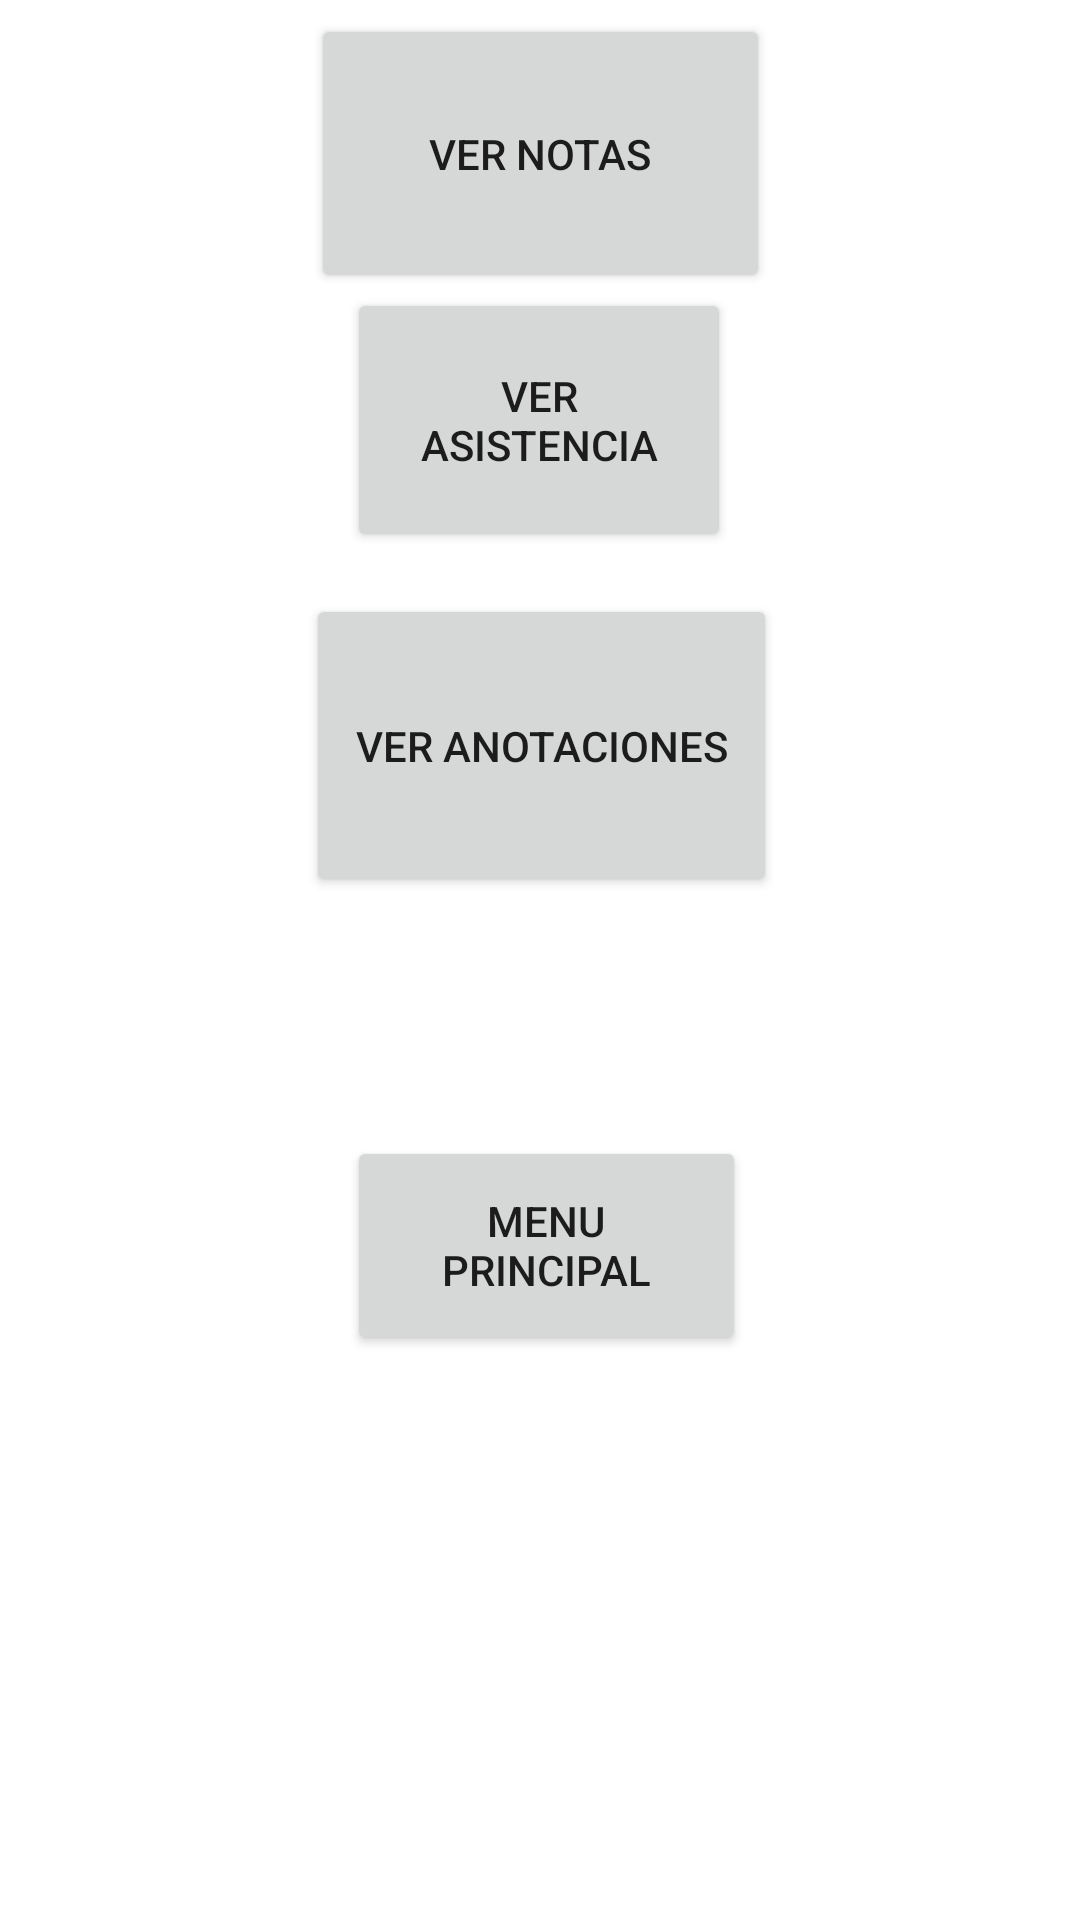

The Android layout XML behind this screen, and the referenced resources:
<!-- AndroidManifest.xml: application theme Theme.ProyectoDAA -->
<!-- res/layout/activity_interfaz_alumno.xml -->
<?xml version="1.0" encoding="utf-8"?>
<androidx.constraintlayout.widget.ConstraintLayout xmlns:android="http://schemas.android.com/apk/res/android"
    xmlns:app="http://schemas.android.com/apk/res-auto"
    xmlns:tools="http://schemas.android.com/tools"
    android:layout_width="match_parent"
    android:layout_height="match_parent"
    tools:context=".interfazAlumno">

    <Button
        android:id="@+id/b3.1"
        android:layout_width="153dp"
        android:layout_height="93dp"
        android:layout_marginStart="129dp"
        android:layout_marginTop="50dp"
        android:layout_marginEnd="129dp"
        android:layout_marginBottom="588dp"
        android:text="@string/ver_notas"
        app:layout_constraintBottom_toBottomOf="parent"
        app:layout_constraintEnd_toEndOf="parent"
        app:layout_constraintStart_toStartOf="parent"
        app:layout_constraintTop_toTopOf="parent" />

    <Button
        android:id="@+id/b3.2"
        android:layout_width="128dp"
        android:layout_height="88dp"
        android:layout_marginStart="141dp"
        android:layout_marginTop="21dp"
        android:layout_marginEnd="142dp"
        android:layout_marginBottom="479dp"
        android:text="@string/ver_asistencia"
        app:layout_constraintBottom_toBottomOf="parent"
        app:layout_constraintEnd_toEndOf="parent"
        app:layout_constraintStart_toStartOf="parent"
        app:layout_constraintTop_toBottomOf="@+id/b3.1" />

    <Button
        android:id="@+id/b3.3"
        android:layout_width="157dp"
        android:layout_height="101dp"
        android:layout_marginStart="128dp"
        android:layout_marginTop="25dp"
        android:layout_marginEnd="127dp"
        android:layout_marginBottom="352dp"
        android:text="@string/ver_anotaciones"
        app:layout_constraintBottom_toBottomOf="parent"
        app:layout_constraintEnd_toEndOf="parent"
        app:layout_constraintStart_toStartOf="parent"
        app:layout_constraintTop_toBottomOf="@+id/b3.2" />

    <Button
        android:id="@+id/b3.4"
        android:layout_width="133dp"
        android:layout_height="73dp"
        android:layout_marginStart="141dp"
        android:layout_marginTop="85dp"
        android:layout_marginEnd="137dp"
        android:layout_marginBottom="194dp"
        android:text="@string/menu_principal"
        app:layout_constraintBottom_toBottomOf="parent"
        app:layout_constraintEnd_toEndOf="parent"
        app:layout_constraintStart_toStartOf="parent"
        app:layout_constraintTop_toBottomOf="@+id/b3.3" />
</androidx.constraintlayout.widget.ConstraintLayout>
<!-- resources referenced by this layout -->
<resources>
  <string name="menu_principal">Menu Principal</string>
  <string name="ver_anotaciones">Ver Anotaciones</string>
  <string name="ver_asistencia">Ver Asistencia</string>
  <string name="ver_notas">Ver Notas</string>
  <style name="Theme.ProyectoDAA" parent="Theme.MaterialComponents.DayNight.DarkActionBar">
          
          <item name="colorPrimary">@color/purple_500</item>
          <item name="colorPrimaryVariant">@color/purple_700</item>
          <item name="colorOnPrimary">@color/white</item>
          
          <item name="colorSecondary">@color/teal_200</item>
          <item name="colorSecondaryVariant">@color/teal_700</item>
          <item name="colorOnSecondary">@color/black</item>
          
          <item name="android:statusBarColor" tools:targetApi="l">?attr/colorPrimaryVariant</item>
          
      </style>
  <!-- not gathered from this repository: default colours our renderer supplied (Android Studio template values) -->
  <color name="purple_500">#FF6200EE</color>
  <color name="purple_700">#FF3700B3</color>
  <color name="teal_200">#FF03DAC5</color>
  <color name="teal_700">#FF018786</color>
  <color name="black">#FF000000</color>
  <color name="white">#FFFFFFFF</color>
</resources>
